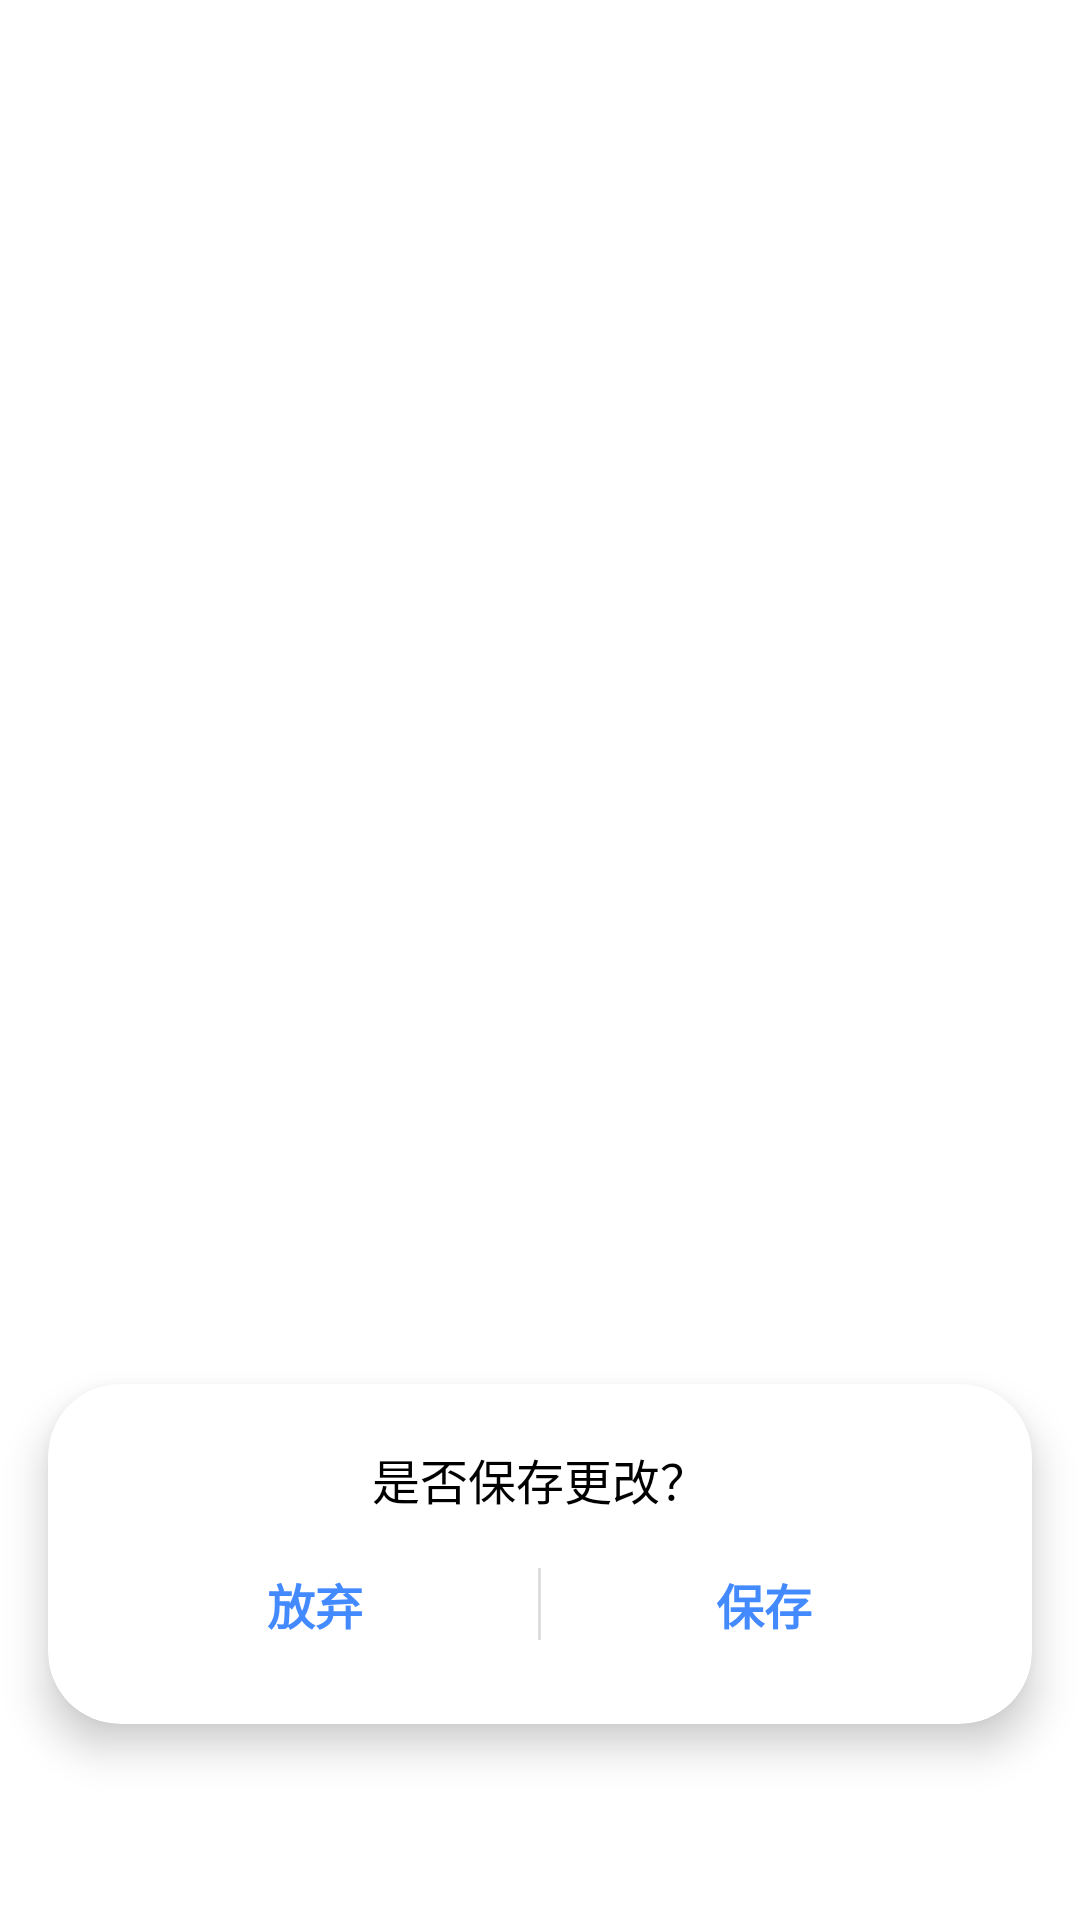

Reconstruct the res/layout file that produces this screen, plus the resources it refers to.
<!-- AndroidManifest.xml: application theme Theme.Alarmjinxuan -->
<!-- res/layout/layout_confirm_dialog.xml -->
<?xml version="1.0" encoding="utf-8"?>
<androidx.constraintlayout.widget.ConstraintLayout xmlns:android="http://schemas.android.com/apk/res/android"
    xmlns:app="http://schemas.android.com/apk/res-auto"
    xmlns:tools="http://schemas.android.com/tools"
    android:layout_width="match_parent"
    android:layout_height="match_parent">

    <com.google.android.material.card.MaterialCardView
        android:layout_width="match_parent"
        android:layout_height="wrap_content"
        android:layout_margin="16dp"
        app:cardBackgroundColor="@android:color/white"
        app:cardCornerRadius="24dp"
        app:cardElevation="8dp"

        app:layout_constraintBottom_toBottomOf="parent"
        app:layout_constraintEnd_toEndOf="parent"
        app:layout_constraintStart_toStartOf="parent"
        app:layout_constraintTop_toTopOf="parent"
        app:layout_constraintVertical_bias="0.9">

        <androidx.constraintlayout.widget.ConstraintLayout
            android:layout_width="match_parent"
            android:layout_height="wrap_content"
            android:padding="20dp">

            <TextView
                android:id="@+id/title"
                android:layout_width="wrap_content"
                android:layout_height="wrap_content"

                android:text="@string/confirm_update"
                android:textColor="@color/black"
                android:textSize="16sp"

                app:layout_constraintStart_toStartOf="parent"
                app:layout_constraintEnd_toEndOf="parent"
                app:layout_constraintTop_toTopOf="parent" />

            <LinearLayout
                android:id="@+id/confirm"
                android:layout_width="match_parent"
                android:layout_height="40dp"
                android:gravity="center_vertical"
                android:orientation="horizontal"

                android:layout_marginTop="10dp"
                app:layout_constraintTop_toBottomOf="@+id/title">

                <TextView
                    android:id="@+id/btn_cancel"
                    android:layout_width="0dp"
                    android:layout_height="match_parent"
                    android:layout_weight="1"

                    android:clickable="true"
                    android:focusable="true"
                    android:background="@drawable/bg_btn_ripple"
                    android:gravity="center"

                    android:text="@string/give_up"
                    android:textColor="#448AFF"
                    android:textSize="16sp"
                    android:textStyle="bold"/>

                <View
                    android:layout_width="1dp"
                    android:layout_height="24dp"
                    android:background="#DDDDDD"

                    android:layout_marginStart="5dp"
                    android:layout_marginEnd="5dp"/>

                <TextView
                    android:id="@+id/btn_confirm"
                    android:layout_width="0dp"
                    android:layout_height="match_parent"
                    android:layout_weight="1"

                    android:clickable="true"
                    android:focusable="true"
                    android:background="@drawable/bg_btn_ripple"
                    android:gravity="center"

                    android:text="@string/save"
                    android:textColor="#448AFF"
                    android:textSize="16sp"
                    android:textStyle="bold" />

            </LinearLayout>

        </androidx.constraintlayout.widget.ConstraintLayout>

    </com.google.android.material.card.MaterialCardView>

</androidx.constraintlayout.widget.ConstraintLayout>
<!-- resources referenced by this layout -->
<resources>
  <color name="black">#FF000000</color>
  <!-- drawable bg_btn_ripple (drawable) -->
  <?xml version="1.0" encoding="utf-8"?>
  <ripple xmlns:android="http://schemas.android.com/apk/res/android"
      android:color="?attr/colorControlHighlight"> <item android:id="@android:id/mask">
      <shape android:shape="rectangle">
          <corners android:radius="28dp" /> <solid android:color="@android:color/white" />
      </shape>
  </item>
  
      <item>
          <shape android:shape="rectangle">
              <corners android:radius="28dp" />
              <solid android:color="@android:color/transparent" /> </shape>
      </item>
  </ripple>
  <string name="confirm_update">是否保存更改？</string>
  <string name="give_up">放弃</string>
  <string name="save">保存</string>
  <style name="Theme.Alarmjinxuan" parent="Theme.MaterialComponents.DayNight.NoActionBar" />
</resources>
